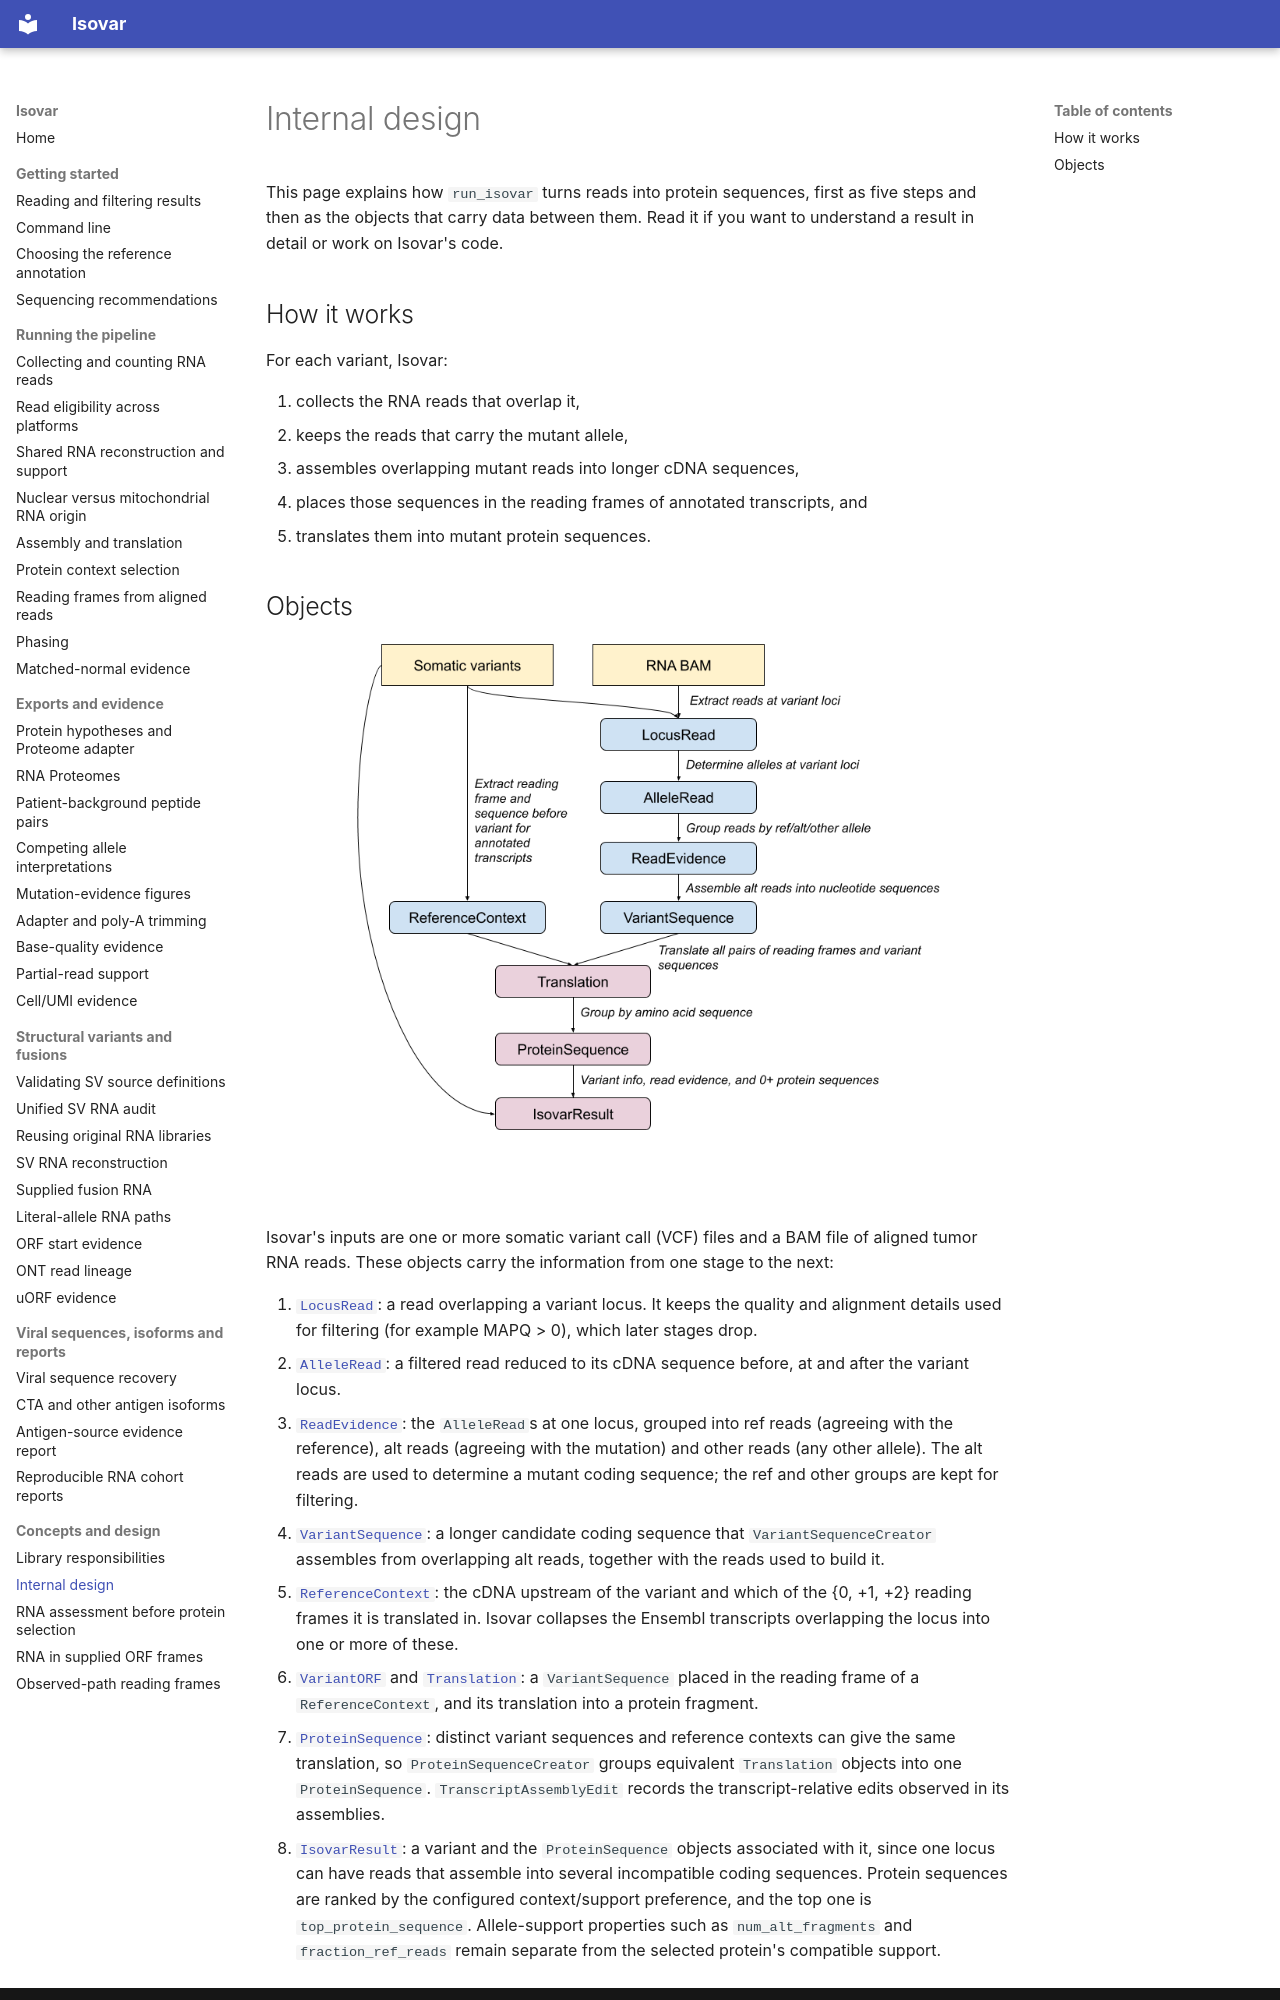

repository: openvax/isovar · page: internal-design/index.html · generator: mkdocs

# Internal design

This page explains how `run_isovar` turns reads into protein sequences, first
as five steps and then as the objects that carry data between them. Read it if
you want to understand a result in detail or work on Isovar's code.

## How it works

For each variant, Isovar:

1. collects the RNA reads that overlap it,
2. keeps the reads that carry the mutant allele,
3. assembles overlapping mutant reads into longer cDNA sequences,
4. places those sequences in the reading frames of annotated transcripts, and
5. translates them into mutant protein sequences.
